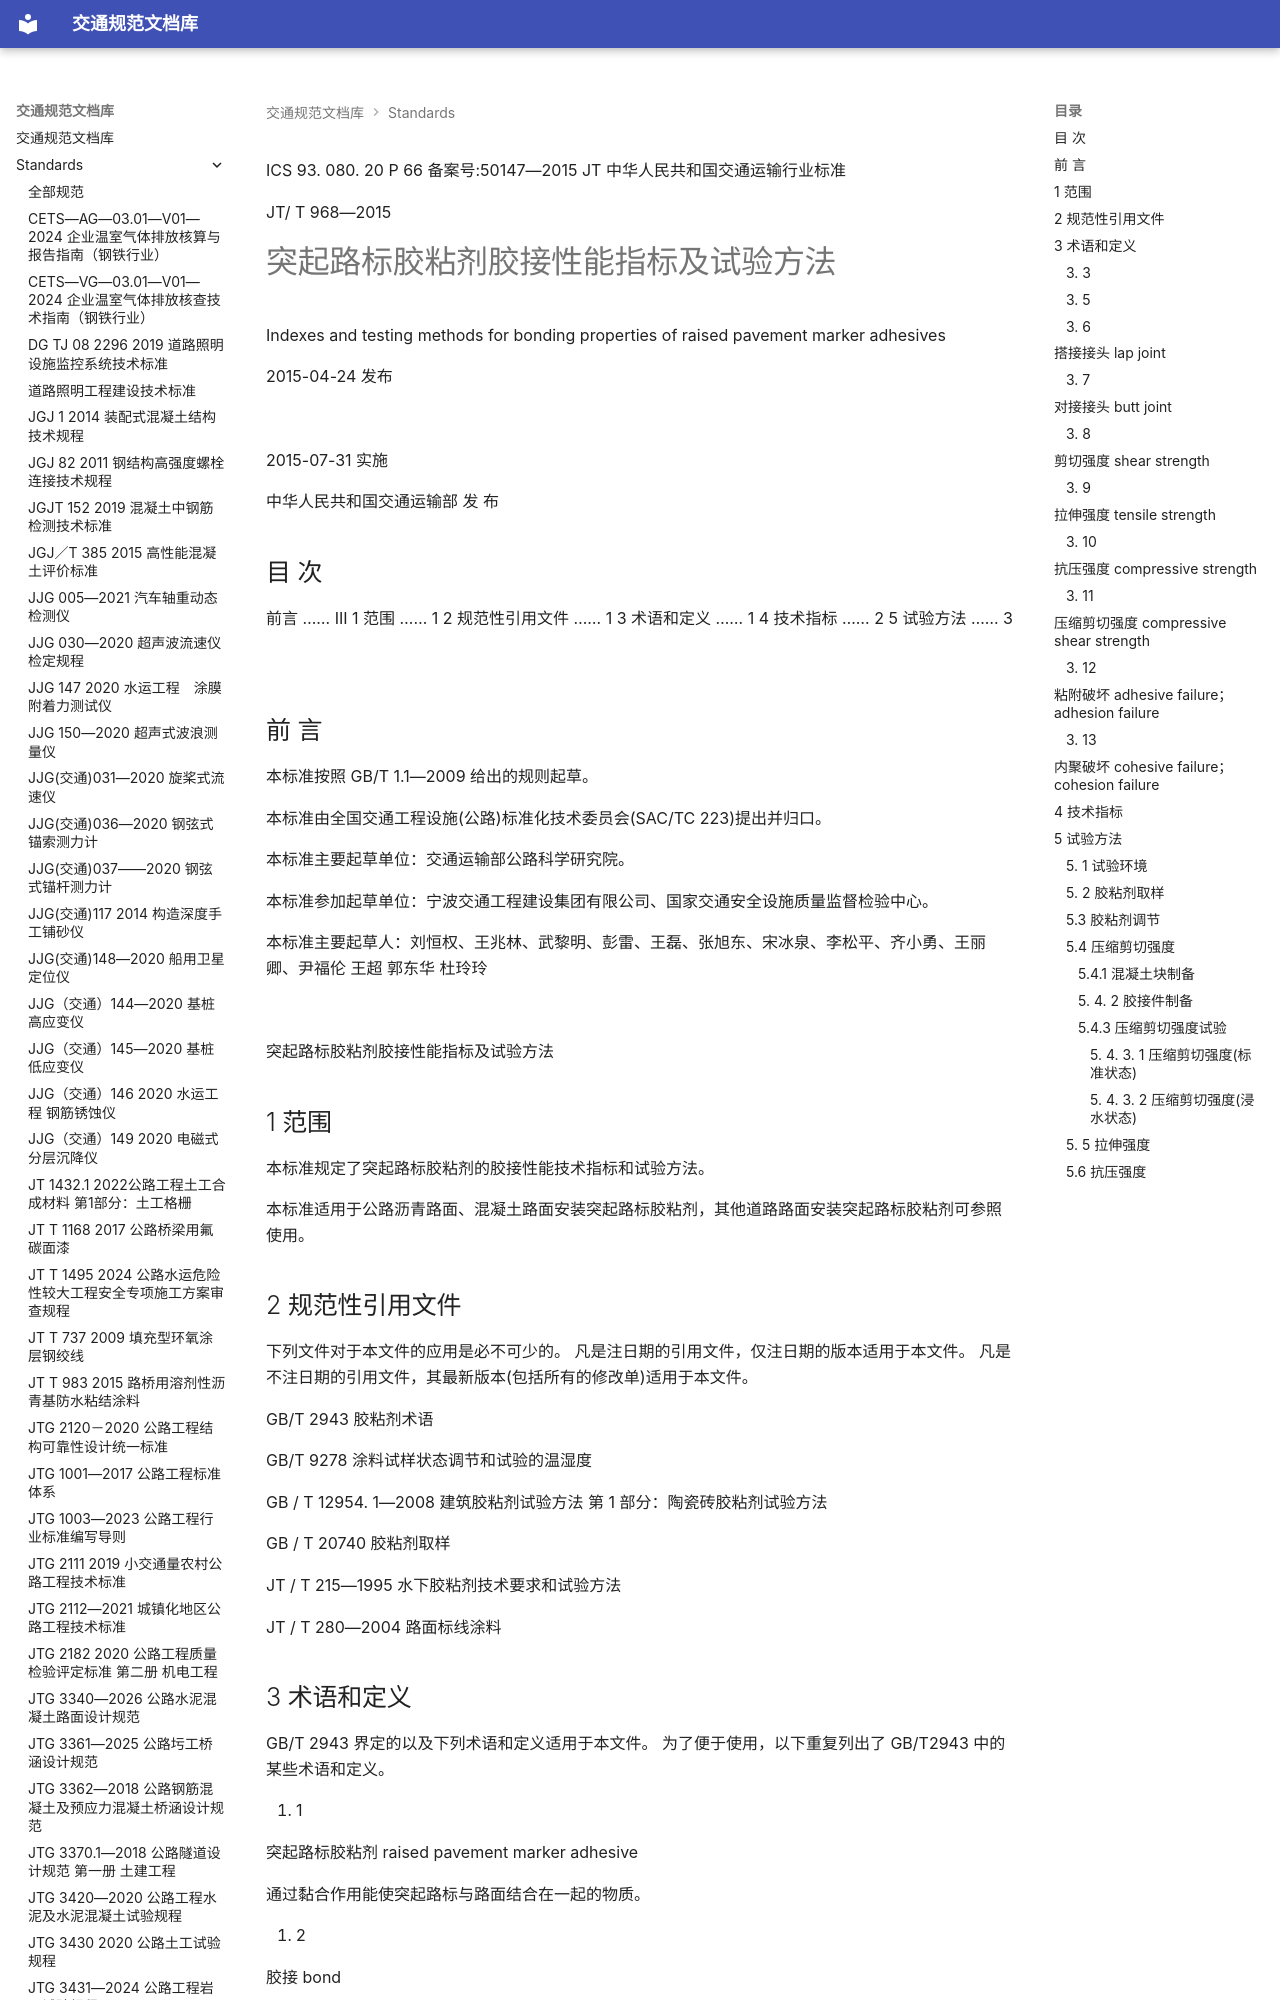

repository: 13lu14/standards-site- · page: standards/JTT 968-2015 突起路标胶粘剂胶接性能指标及试验方法/index.html · generator: mkdocs

ICS 93. 080. 20 P 66 备案号:50147—2015
JT
 中华人民共和国交通运输行业标准

JT/ T 968—2015

# 突起路标胶粘剂胶接性能指标及试验方法

 Indexes and testing methods for bonding properties of raised pavement marker adhesives

2015-04-24 发布

![](images/JTT%20968-2015%20%E7%AA%81%E8%B5%B7%E8%B7%AF%E6%A0%87%E8%83%B6%E7%B2%98%E5%89%82%E8%83%B6%E6%8E%A5%E6%80%A7%E8%83%BD%E6%8C%87%E6%A0%87%E5%8F%8A%E8%AF%95%E9%AA%8C%E6%96%B9%E6%B3%95.assets/fae6c00abf9886a30bc8c7c42d3aaeea673c8560537c76b4a28db4cf6c2d8b31.jpg)

2015-07-31 实施

中华人民共和国交通运输部 发 布
<!-- 封面 -->
